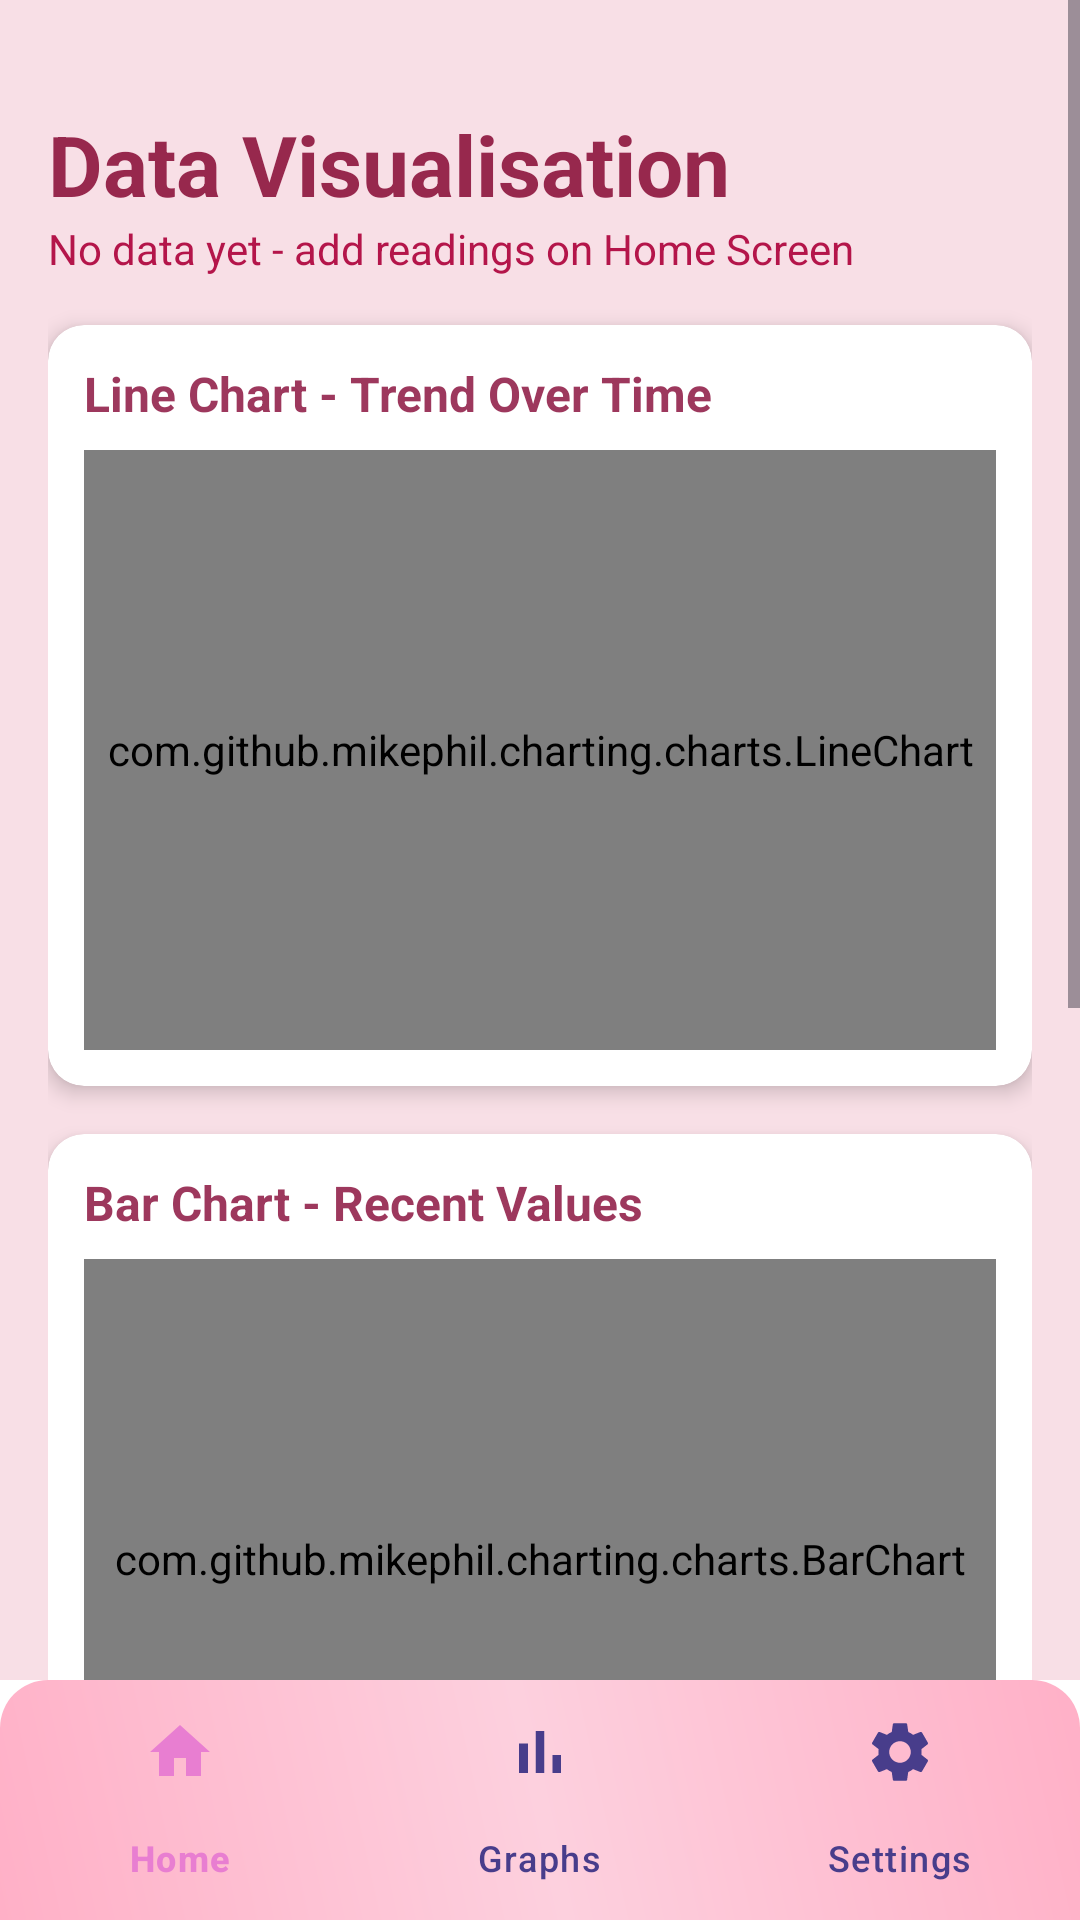

The Android layout XML behind this screen, and the referenced resources:
<!-- AndroidManifest.xml: application theme Theme.Example2 -->
<!-- res/layout/activity_graphs.xml -->
<?xml version="1.0" encoding="utf-8"?>
<LinearLayout
    xmlns:android="http://schemas.android.com/apk/res/android"
    xmlns:app="http://schemas.android.com/apk/res-auto"
    android:layout_width="match_parent"
    android:layout_height="match_parent"
    android:orientation="vertical"
    android:background="#FFFFFF">

    <ScrollView
        android:layout_width="match_parent"
        android:layout_height="0dp"
        android:layout_weight="1"
        android:fillViewport="true">

        <LinearLayout
            android:layout_width="match_parent"
            android:layout_height="wrap_content"
            android:orientation="vertical"
            android:padding="16dp"
            android:background="#F8DFE6">

            <TextView
                android:layout_width="wrap_content"
                android:layout_height="wrap_content"
                android:text="Data Visualisation"
                android:paddingTop="20dp"
                android:textSize="28sp"
                android:textColor="#97284D"
                android:textStyle="bold"/>

            <TextView
                android:id="@+id/tvDataInfo"
                android:layout_width="wrap_content"
                android:layout_height="wrap_content"
                android:text="No data yet - add readings on Home Screen"
                android:textSize="14sp"
                android:textColor="#B4154A"
                android:layout_marginBottom="16dp"/>

            <androidx.cardview.widget.CardView
                android:layout_width="match_parent"
                android:layout_height="wrap_content"
                android:layout_marginBottom="16dp"
                app:cardCornerRadius="12dp"
                app:cardElevation="4dp"
                app:cardBackgroundColor="#FFFFFF">

                <LinearLayout
                    android:layout_width="match_parent"
                    android:layout_height="wrap_content"
                    android:orientation="vertical"
                    android:padding="12dp">

                    <TextView
                        android:layout_width="wrap_content"
                        android:layout_height="wrap_content"
                        android:text="Line Chart - Trend Over Time"
                        android:textSize="16sp"
                        android:textColor="#9D385D"
                        android:textStyle="bold"
                        android:layout_marginBottom="8dp"/>

                    <com.github.mikephil.charting.charts.LineChart
                        android:id="@+id/lineChart"
                        android:layout_width="match_parent"
                        android:layout_height="200dp"/>

                </LinearLayout>
            </androidx.cardview.widget.CardView>

            
            <androidx.cardview.widget.CardView
                android:layout_width="match_parent"
                android:layout_height="wrap_content"
                android:layout_marginBottom="16dp"
                app:cardCornerRadius="12dp"
                app:cardElevation="4dp"
                app:cardBackgroundColor="#FFFFFF">

                <LinearLayout
                    android:layout_width="match_parent"
                    android:layout_height="wrap_content"
                    android:orientation="vertical"
                    android:padding="12dp">

                    <TextView
                        android:layout_width="wrap_content"
                        android:layout_height="wrap_content"
                        android:text="Bar Chart - Recent Values"
                        android:textSize="16sp"
                        android:textColor="#9D385D"
                        android:textStyle="bold"
                        android:layout_marginBottom="8dp"/>

                    <com.github.mikephil.charting.charts.BarChart
                        android:id="@+id/barChart"
                        android:layout_width="match_parent"
                        android:layout_height="200dp"/>
                </LinearLayout>
            </androidx.cardview.widget.CardView>

            
            <androidx.cardview.widget.CardView
                android:layout_width="match_parent"
                android:layout_height="wrap_content"
                android:layout_marginBottom="16dp"
                app:cardCornerRadius="12dp"
                app:cardElevation="4dp"
                app:cardBackgroundColor="#FFFFFF">

                <LinearLayout
                    android:layout_width="match_parent"
                    android:layout_height="wrap_content"
                    android:orientation="vertical"
                    android:padding="12dp">

                    <TextView
                        android:layout_width="wrap_content"
                        android:layout_height="wrap_content"
                        android:text="Pie Chart - Distribution"
                        android:textSize="16sp"
                        android:textColor="#9D385D"
                        android:textStyle="bold"
                        android:layout_marginBottom="8dp"/>

                    <com.github.mikephil.charting.charts.PieChart
                        android:id="@+id/pieChart"
                        android:layout_width="match_parent"
                        android:layout_height="200dp"/>
                </LinearLayout>
            </androidx.cardview.widget.CardView>

        </LinearLayout>
    </ScrollView>


<com.google.android.material.bottomnavigation.BottomNavigationView
android:id="@+id/bottomNavigation"
android:layout_width="match_parent"
android:layout_height="wrap_content"
android:background="@drawable/bg_bottom_nav"
app:menu="@menu/bottom_nav_menu"
app:itemIconTint="@color/nav_item_colour"
app:itemTextColor="@color/nav_item_colour"
app:labelVisibilityMode="labeled"/>

</LinearLayout>
<!-- resources referenced by this layout -->
<resources>
  <!-- drawable bg_bottom_nav (drawable) -->
  <?xml version="1.0" encoding="utf-8"?>
  <shape xmlns:android="http://schemas.android.com/apk/res/android">
      <gradient android:startColor="#FFB0C7"
          android:centerColor="#FDD0DE"
          android:endColor="#FFB0C7"
          android:angle="45"/>
          <corners android:topLeftRadius="16dp"
              android:topRightRadius="16dp"/>
  </shape>
  <style name="Theme.Example2" parent="Theme.Material3.DayNight.NoActionBar">
          <item name="colorPrimary">@color/purple_500</item>
          <item name="colorPrimaryVariant">@color/purple_700</item>
          <item name="colorOnPrimary">@color/white</item>
          <item name="colorSecondary">@color/teal_200</item>
          <item name="colorSecondaryVariant">@color/teal_700</item>
          <item name="colorOnSecondary">@color/black</item>
          <item name="android:statusBarColor">?attr/colorPrimaryVariant</item>
      </style>
  <!-- not gathered from this repository: default colours our renderer supplied (Android Studio template values) -->
  <color name="purple_500">#FF6200EE</color>
  <color name="purple_700">#FF3700B3</color>
  <color name="teal_200">#FF03DAC5</color>
  <color name="teal_700">#FF018786</color>
  <color name="black">#FF000000</color>
  <color name="white">#FFFFFFFF</color>
</resources>
